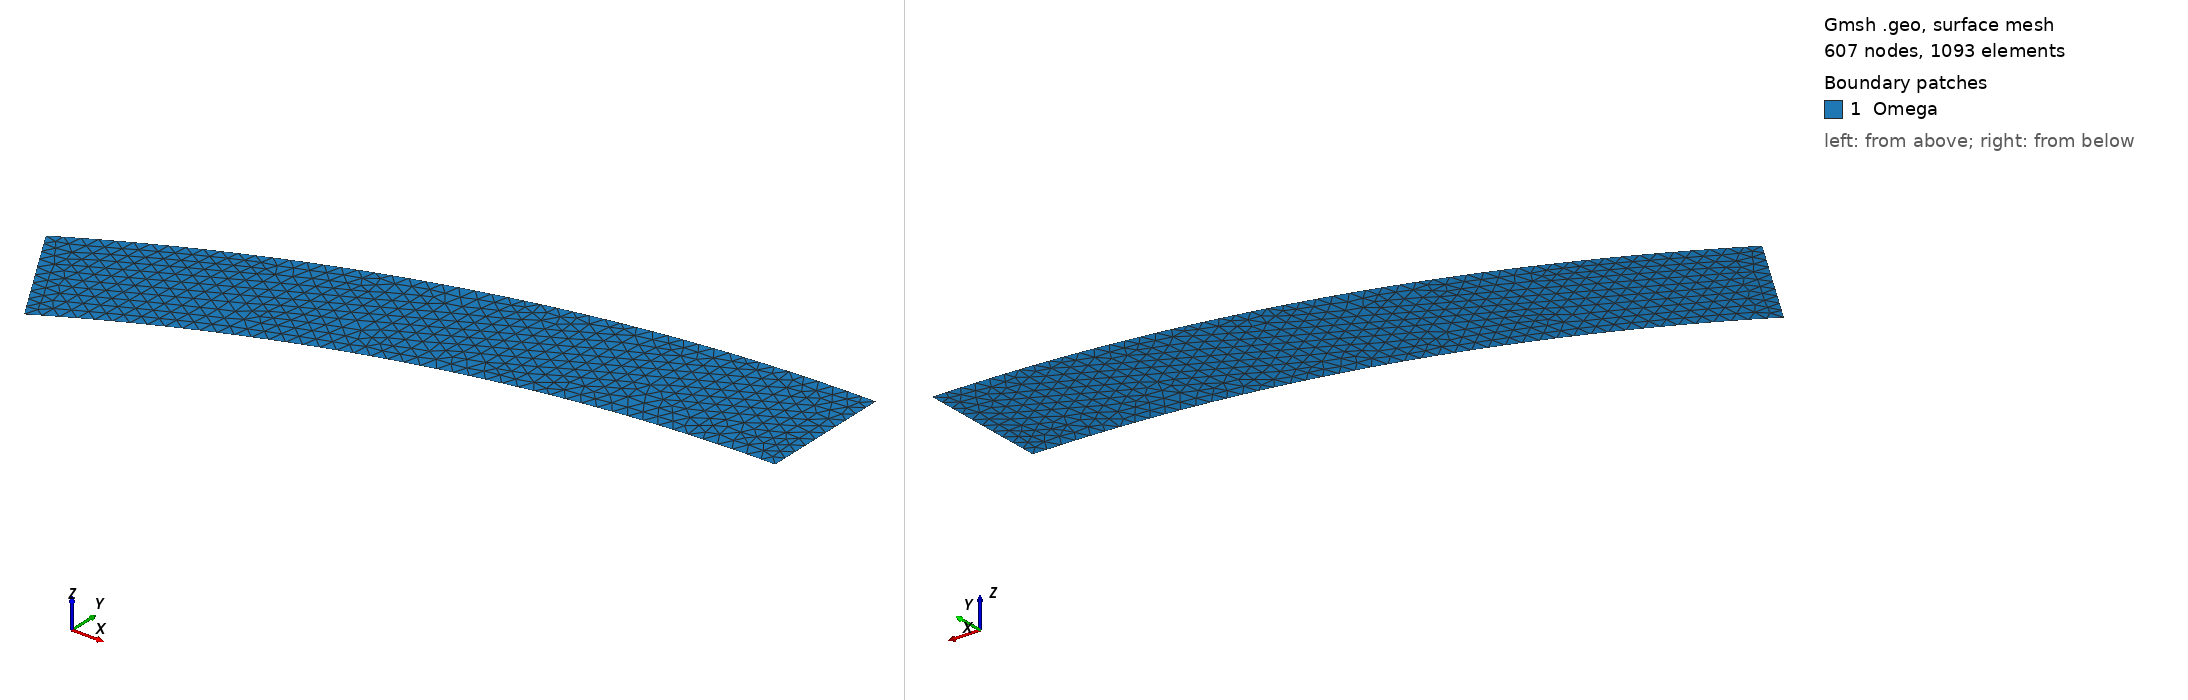

Gmsh geometry script, surface-meshed: 607 nodes, 1093 surface elements. Boundary patches (legend numbers): 1 Omega. Left view from above one corner, right view from below the opposite corner. Legend entries are the model's physical surfaces. The drawing asked Gmsh for element sizes between 1% and 20% of the model's largest extent; the script's own settings can give other sizes.

=== curved-pipe-2d.geo (drawn) ===
// Gmsh project created on Tue Oct  5 09:43:44 2021
SetFactory("OpenCASCADE");

h = 0.0075;

r1 = 1.9;
r2 = 2.1;
R = r2-r1;
angle = Pi/6;
startangle = Pi/2;
endangle = startangle + angle;

Point(1) = {0, 0, 0, h};
Point(2) = {r1*Cos(startangle), r1*Sin(startangle), 0, h};
Point(3) = {r2*Cos(startangle), r2*Sin(startangle), 0, h};
Point(4) = {r2*Cos(endangle), r2*Sin(endangle), 0, h};
Point(5) = {r1*Cos(endangle), r1*Sin(endangle), 0, h};

Line(1) = {2, 3};
Line(2) = {5, 4};
Circle(3) = {2, 1, 5};
Circle(4) = {3, 1, 4};
Line Loop(1) = {3, 2, -4, -1};
Surface(1) = {1};

Characteristic Length{ PointsOf{ Surface{1}; } } = h;

Physical Line("wall") = {4, 3};
Physical Line("outlet") = {1};
Physical Line("inlet") = {2};
Physical Surface("Omega") = {1};
